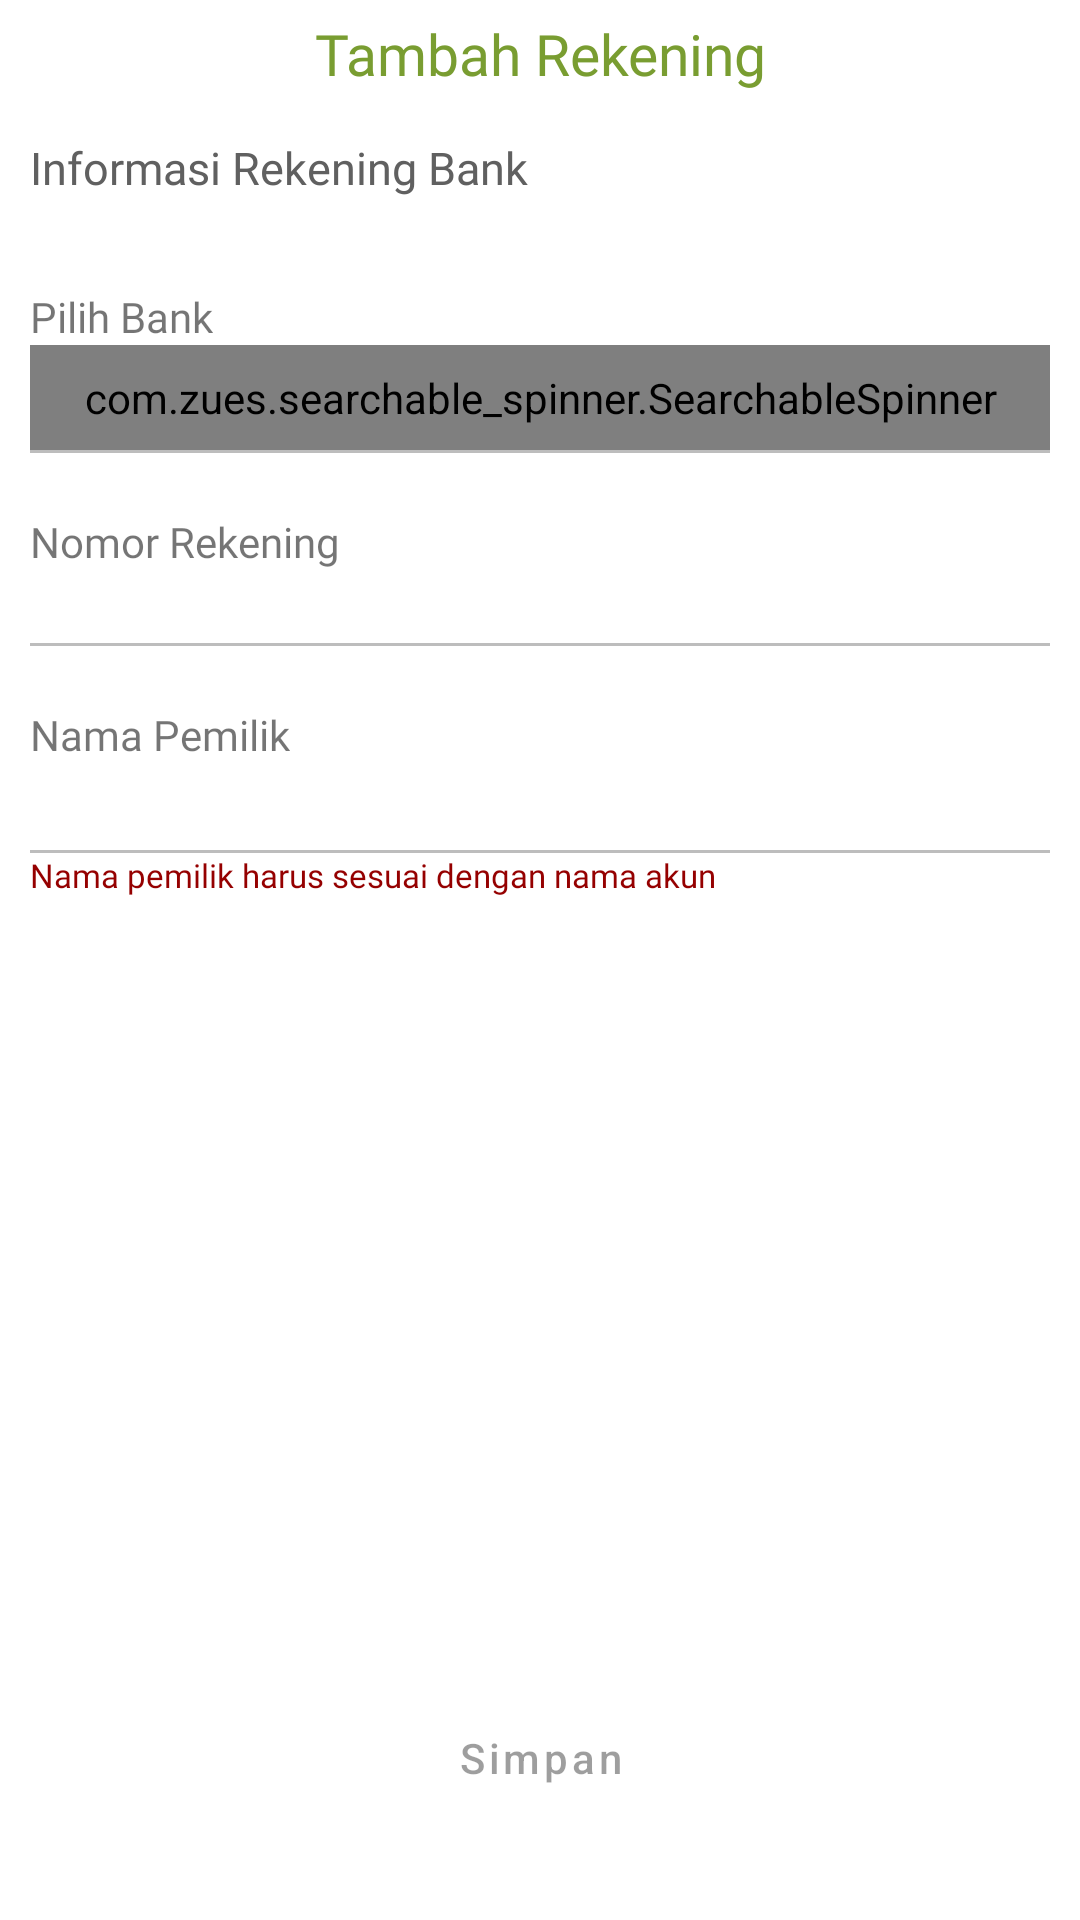

This screen was rendered from an Android layout file. Write that file and the resources it references.
<!-- AndroidManifest.xml: application theme Theme.JawaraApps -->
<!-- res/layout/activity_add_bank_account.xml -->
<?xml version="1.0" encoding="utf-8"?>
<androidx.constraintlayout.widget.ConstraintLayout xmlns:android="http://schemas.android.com/apk/res/android"
    xmlns:app="http://schemas.android.com/apk/res-auto"
    xmlns:tools="http://schemas.android.com/tools"
    android:layout_width="match_parent"
    android:layout_height="match_parent"
    tools:context=".withdraw.layout.AddBankAccount"
    android:background="@color/white">

    <TextView
        android:id="@+id/textView12"
        android:layout_width="match_parent"
        android:layout_height="wrap_content"
        android:padding="5dp"
        android:background="@color/white"
        android:fontFamily="@font/poppins_semibold"
        android:text="@string/tambah_rekening"
        android:textAlignment="center"
        android:textColor="@color/firstcolor"
        android:textSize="19sp"
        app:layout_constraintEnd_toEndOf="parent"
        app:layout_constraintStart_toStartOf="parent"
        app:layout_constraintTop_toTopOf="parent" />

    <TextView
        android:id="@+id/textView14"
        android:layout_width="wrap_content"
        android:layout_height="wrap_content"
        android:layout_margin="10dp"
        android:fontFamily="@font/poppins_medium"
        android:textSize="15sp"
        android:text="Informasi Rekening Bank"
        android:textColor="@color/abu"
        app:layout_constraintStart_toStartOf="parent"
        app:layout_constraintTop_toBottomOf="@+id/textView12" />

    <TextView
        android:id="@+id/textView15"
        android:layout_width="wrap_content"
        android:layout_height="wrap_content"
        android:layout_marginStart="10dp"
        android:layout_marginTop="30dp"
        android:fontFamily="@font/poppins_medium"
        android:text="Pilih Bank"
        app:layout_constraintStart_toStartOf="parent"
        app:layout_constraintTop_toBottomOf="@+id/textView14" />

    <com.zues.searchable_spinner.SearchableSpinner
        android:id="@+id/spinner_listbank"
        android:layout_width="match_parent"
        android:layout_height="wrap_content"
        android:padding="8dp"
        app:label_color="@color/abu"
        app:label_hint="Pilih Bank"
        app:label_text_size="15sp"
        app:layout_constraintTop_toBottomOf="@+id/textView15"
        app:selected_item_color="@color/abu"
        app:showSearch="true"
        app:label_alignment="0"
        android:layout_marginStart="10dp"
        android:layout_marginEnd="10dp"/>

    <View
        android:id="@+id/view2"
        android:layout_width="0dp"
        android:layout_height="1dp"
        android:background="@color/abu1"
        app:layout_constraintEnd_toEndOf="@+id/spinner_listbank"
        app:layout_constraintStart_toStartOf="@+id/spinner_listbank"
        app:layout_constraintTop_toBottomOf="@+id/spinner_listbank" />

    <TextView
        android:id="@+id/w"
        android:layout_width="wrap_content"
        android:layout_height="wrap_content"
        android:layout_marginStart="10dp"
        android:layout_marginTop="20dp"
        android:fontFamily="@font/poppins_medium"
        android:text="Nomor Rekening"
        app:layout_constraintStart_toStartOf="parent"
        app:layout_constraintTop_toBottomOf="@+id/view2" />

    <com.google.android.material.textfield.TextInputEditText
        android:id="@+id/norek"
        android:layout_width="match_parent"
        android:layout_height="wrap_content"
        android:inputType="number"
        app:layout_constraintTop_toBottomOf="@+id/w"
        android:layout_marginStart="10dp"
        android:layout_marginEnd="10dp"
        android:background="@null"
        android:paddingStart="5dp"
        android:maxLength="19"
        android:paddingEnd="5dp"
        android:fontFamily="@font/poppins_medium"
        android:textColor="@color/abu"/>
    <View
        android:id="@+id/view11"
        android:layout_width="0dp"
        android:layout_height="1dp"
        android:background="@color/abu1"
        app:layout_constraintEnd_toEndOf="@+id/norek"
        app:layout_constraintStart_toStartOf="@+id/norek"
        app:layout_constraintTop_toBottomOf="@+id/norek" />

    <TextView
        android:id="@+id/www"
        android:layout_width="wrap_content"
        android:layout_height="wrap_content"
        android:layout_marginStart="10dp"
        android:layout_marginTop="20dp"
        android:fontFamily="@font/poppins_medium"
        android:text="Nama Pemilik"
        app:layout_constraintStart_toStartOf="parent"
        app:layout_constraintTop_toBottomOf="@+id/view11" />

    <com.google.android.material.textview.MaterialTextView
        android:id="@+id/namarek"
        android:layout_width="match_parent"
        android:layout_height="wrap_content"
        android:inputType="text"
        app:layout_constraintTop_toBottomOf="@+id/www"
        android:layout_marginStart="10dp"
        android:layout_marginEnd="10dp"
        android:background="@null"
        android:padding="5dp"
        android:fontFamily="@font/poppins_medium"
        android:textColor="@color/abu"/>
    <View
        android:id="@+id/view12"
        android:layout_width="0dp"
        android:layout_height="1dp"
        android:background="@color/abu1"
        app:layout_constraintEnd_toEndOf="@+id/namarek"
        app:layout_constraintStart_toStartOf="@+id/namarek"
        app:layout_constraintTop_toBottomOf="@+id/namarek" />

    <TextView
        android:id="@+id/textView16"
        android:layout_width="wrap_content"
        android:layout_height="wrap_content"
        android:fontFamily="@font/poppins_regular"
        android:text="Nama pemilik harus sesuai dengan nama akun "
        android:textColor="@color/red"
        android:textSize="11sp"
        app:layout_constraintStart_toStartOf="@+id/namarek"
        app:layout_constraintTop_toBottomOf="@+id/view12" />

    <Button
        android:id="@+id/btn_simpan"
        style="@style/MaterialButtonStyle"
        android:layout_width="match_parent"
        android:layout_height="wrap_content"
        android:text="@string/simpan"
        android:textAllCaps="false"
        android:backgroundTint="@color/firstcolor"
        app:layout_constraintBottom_toBottomOf="parent"
        app:layout_constraintEnd_toEndOf="parent"
        app:layout_constraintStart_toStartOf="parent"
        android:layout_margin="30dp"
        android:paddingStart="20dp"
        android:enabled="false"
       android:paddingEnd="20dp"/>
</androidx.constraintlayout.widget.ConstraintLayout>
<!-- resources referenced by this layout -->
<resources>
  <color name="abu">#606060</color>
  <color name="abu1">#BDBDBD</color>
  <color name="firstcolor">#799d31</color>
  <color name="red">#950000</color>
  <color name="white">#FFFFFFFF</color>
  <string name="simpan">Simpan</string>
  <string name="tambah_rekening">Tambah Rekening</string>
  <style name="MaterialButtonStyle" parent="Widget.MaterialComponents.Button.UnelevatedButton">
          <item name="backgroundTint">@color/bg_button</item>
      </style>
  <style name="Theme.JawaraApps" parent="Theme.MaterialComponents.DayNight.NoActionBar">
          
          <item name="colorPrimary">@color/firstcolor</item>
          <item name="colorPrimaryVariant">@color/firstcolor</item>
          <item name="colorOnPrimary">@color/white</item>
  
          
          <item name="colorSecondary">@color/teal_200</item>
          <item name="colorSecondaryVariant">@color/teal_700</item>
          <item name="colorOnSecondary">@color/black</item>
          
          <item name="android:statusBarColor" tools:targetApi="l">?attr/colorPrimaryVariant</item>
          
      </style>
  <color name="teal_200">#FF03DAC5</color>
  <color name="teal_700">#FF018786</color>
  <color name="black">#FF000000</color>
</resources>
